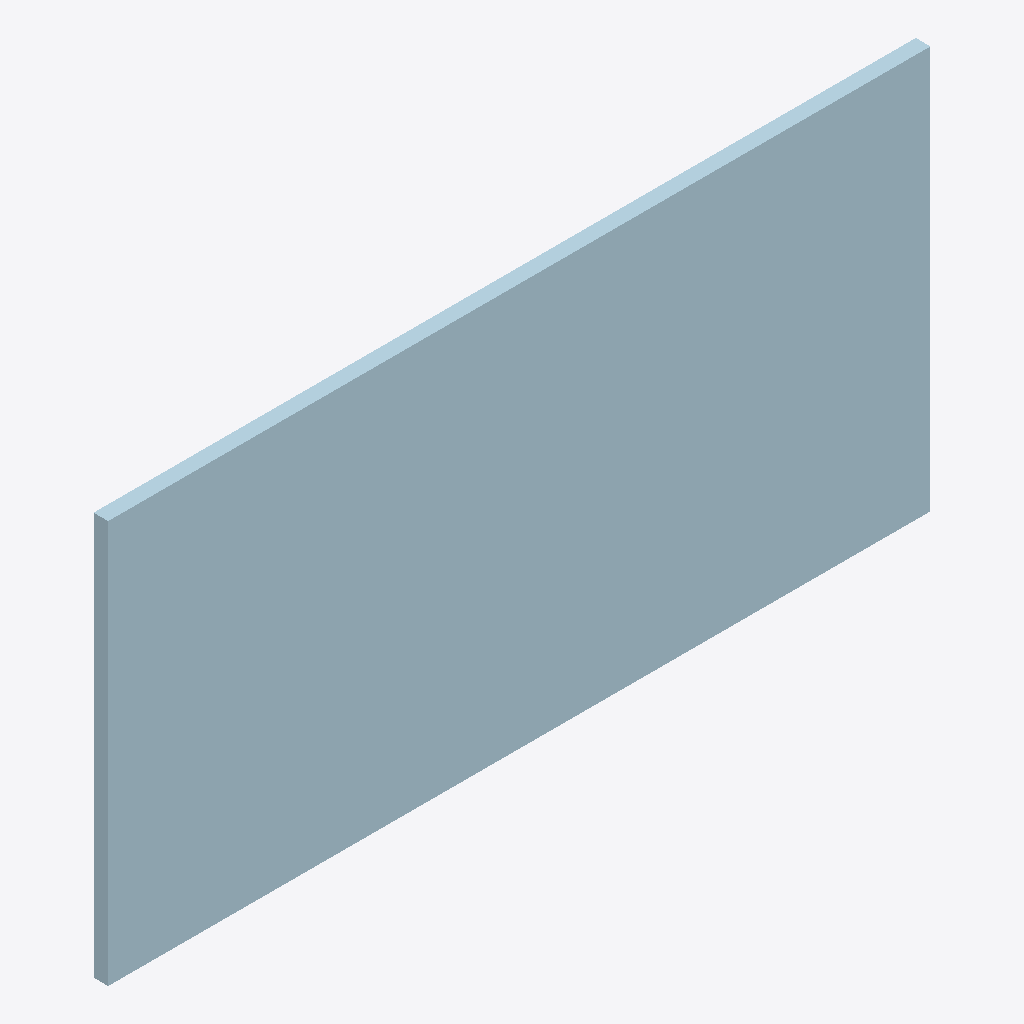
Isometric view of an IFC building model (IFC-SPF (STEP), schema IFC2X3, length unit millimetre), seen from the south-west, elements coloured by IFC class: 1 plate (pale blue).
Extent 0.899 m × 0.016 m × 0.440 m (x, y, z). Storeys (1): Undefined at 0.00 m. Elements (1): 1 IfcPlate.

HEADER;
FILE_DESCRIPTION(('ViewDefinition[AISC_Steel_Detailing]','Option [BaseQuantities:Off]','Option [GridExport:On]','Option [Assemblies:Off]','Option [Bolts:On]','Option [Rebars:On]','Option [PourObjects:Off]','Option [Welds:On]','Option [SurfaceTreatments:On]','Option [LocationBy:0]','Option [ViewColors:Off]','Option [SectionedSpine:Off]','[2 more]'),'2;1');
FILE_NAME('1130_Qty_1.ifc','2026-05-16T11:52:58',('GIOVANNIPC\\gcorrea'),('Structural Designer'),'IFC Database version: Work','Tekla Structures 2020 Service Pack 5, IFC Export','');
FILE_SCHEMA(('IFC2X3'));
ENDSEC;
DATA;
#37=IFCPROJECT('2G7ZFDNE16yBDU14FA92Me',#5,'Proyecto',$,$,$,$,(#11),#36);
#39=IFCSITE('2xvEzEinjBTea80yOTcujY',#5,'Obra',$,$,#38,$,$,.ELEMENT.,$,$,$,$,$);
#41=IFCBUILDING('3JT2NrOyL6HBDcRNUyruSN',#5,'Undefined',$,$,#40,$,$,.ELEMENT.,$,$,$);
#43=IFCBUILDINGSTOREY('29hdEUCErFze9E_VIAceOd',#5,'Undefined',$,$,#42,$,$,.ELEMENT.,0.0);
#61=IFCPLATE('0xLaDXmgb0QA5$FBMIoxLh',#44,'PLATE','PL16*440','PL16*440',#49,#60,'ID3b564361-c2a9-4068-a17f-3cb592cbb56b');
ENDSEC;
